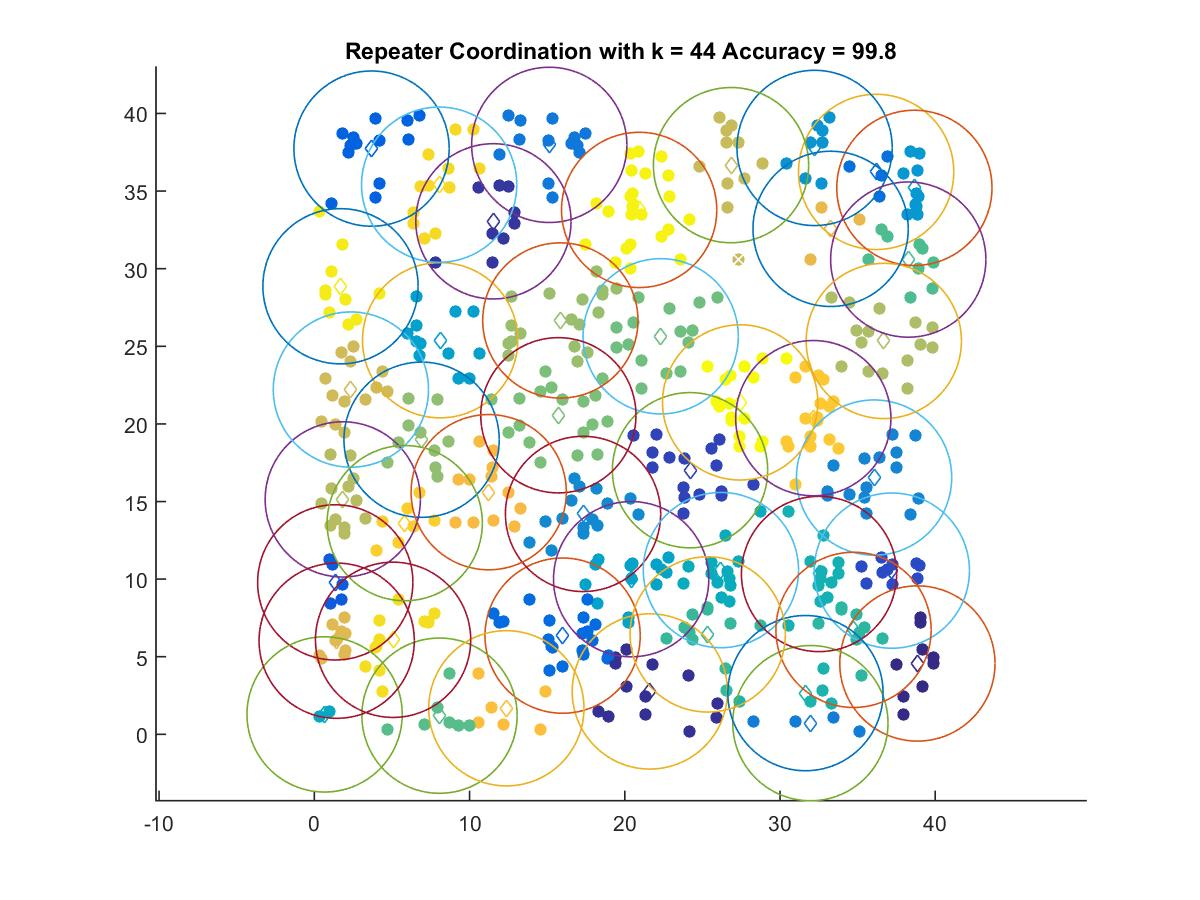

The table this chart was drawn from, first rows:
38.85, 4.5648
21.61, 2.765
11.54, 33.05
24.2, 17.02
37.2, 10.55
1.348, 9.789
3.685, 37.73
15.99, 6.359
36.19, 36.23
15.13, 37.98
31.96, 0.7222
36.06, 16.54
17.31, 14.2
32.23, 37.78
38.66, 35.21
8.104, 25.39
20.41, 9.996
0.662, 1.284
26.19, 10.58
32.51, 10.33
31.64, 2.656
34.73, 6.731
25.34, 6.438
38.26, 30.59
8.064, 1.204
22.31, 25.64
15.72, 20.55
6.909, 18.98
15.85, 26.66
36.69, 25.34
1.832, 15.13
26.84, 36.67
2.355, 22.21
1.44, 6.031
33.26, 32.56
11.23, 15.6
12.37, 1.678
32.14, 20.37
5.823, 13.61
8.041, 35.41
5.073, 6.091
1.685, 28.87
20.92, 33.78
27.43, 21.38
